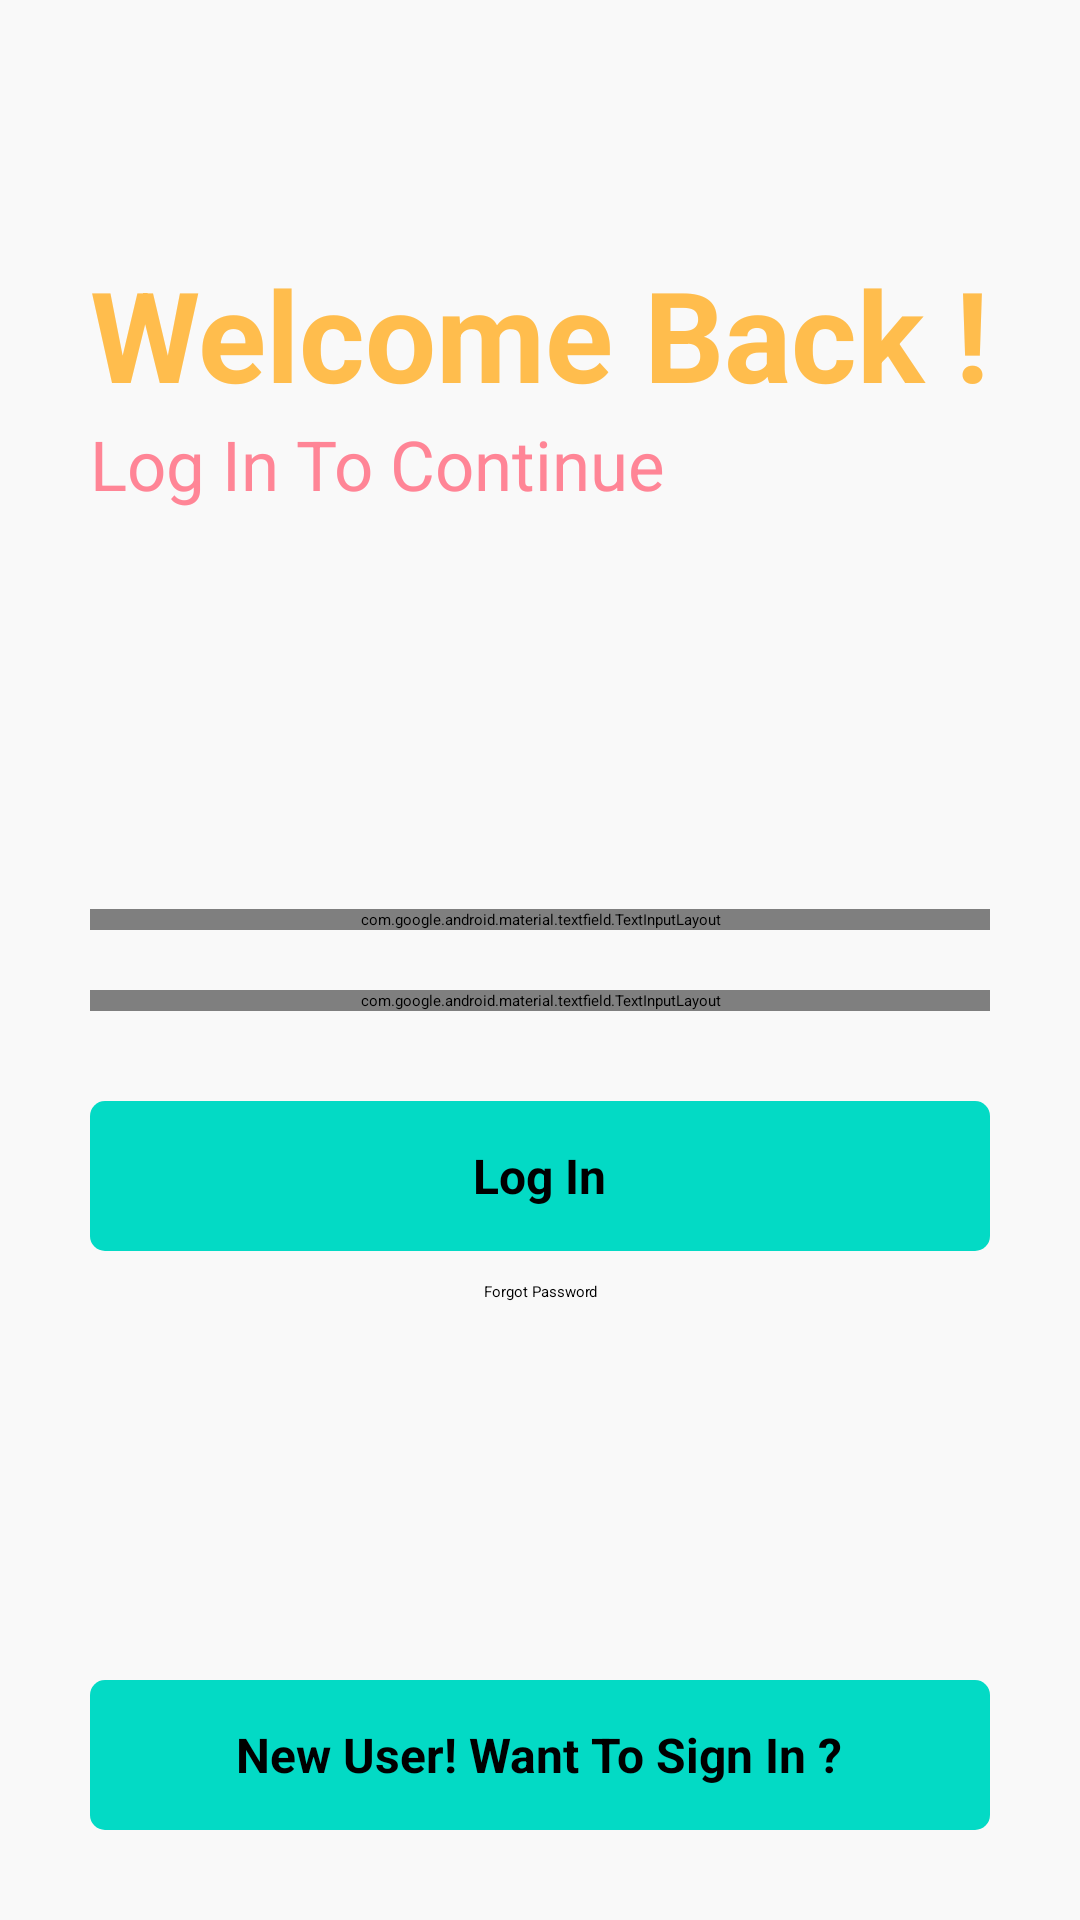

Layout XML and referenced resources for this Android screen:
<!-- AndroidManifest.xml: application theme Theme.NotesApp -->
<!-- res/layout/activity_main.xml -->
<?xml version="1.0" encoding="utf-8"?>
<RelativeLayout xmlns:android="http://schemas.android.com/apk/res/android"
    xmlns:app="http://schemas.android.com/apk/res-auto"
    xmlns:tools="http://schemas.android.com/tools"
    android:layout_width="match_parent"
    android:layout_height="match_parent"
    android:background="#f9f9f9"
    tools:context=".MainActivity">


    <ProgressBar
        android:layout_width="wrap_content"
        android:layout_height="wrap_content"
        android:layout_below="@id/gotoforgotpassword"
        android:layout_centerHorizontal="true"
        android:visibility="invisible"
        android:id="@+id/progressbarofmainactivity"
        android:layout_marginTop="10dp">

    </ProgressBar>


    <RelativeLayout
        android:layout_width="match_parent"
        android:layout_height="wrap_content"
        android:id="@+id/centerline"
        android:layout_centerInParent="true">

    </RelativeLayout>


    <LinearLayout
        android:layout_width="match_parent"
        android:layout_height="wrap_content"
        android:layout_marginLeft="30dp"
        android:layout_marginRight="30dp"
        android:layout_above="@id/centerline"
        android:layout_marginBottom="150dp"
        android:orientation="vertical">

        <TextView
            android:layout_width="match_parent"
            android:layout_height="wrap_content"
            android:text="Welcome Back !"
            android:textSize="42sp"
            android:textColor="#FFBD4D"
            android:textStyle="bold">

        </TextView>

        <TextView
            android:layout_width="match_parent"
            android:layout_height="wrap_content"
            android:text="Log In To Continue"
            android:textSize="23sp"
            android:textColor="#FF8596">

        </TextView>

    </LinearLayout>


    <com.google.android.material.textfield.TextInputLayout
        android:layout_width="match_parent"
        android:layout_height="wrap_content"
        android:layout_above="@+id/centerline"
        android:layout_marginBottom="10dp"
        android:id="@+id/email"
        android:layout_marginRight="30dp"
        android:layout_marginLeft="30dp"
        >
        <EditText
            android:layout_width="match_parent"
            android:layout_height="wrap_content"
            android:id="@+id/loginemail"
            android:hint="Enter Your Email"
            android:inputType="textEmailAddress">

        </EditText>
    </com.google.android.material.textfield.TextInputLayout>

    <com.google.android.material.textfield.TextInputLayout
        android:layout_width="match_parent"
        android:layout_height="wrap_content"
        android:layout_below="@+id/centerline"
        android:layout_marginTop="10dp"
        android:id="@+id/password"
        android:layout_marginRight="30dp"
        android:layout_marginLeft="30dp"
        app:passwordToggleEnabled="true"
        >
        <EditText
            android:layout_width="match_parent"
            android:layout_height="wrap_content"
            android:id="@+id/loginpassword"
            android:hint="Enter Your Password"
            >

        </EditText>
    </com.google.android.material.textfield.TextInputLayout>



    <RelativeLayout
        android:layout_width="match_parent"
        android:layout_height="50dp"
        android:layout_marginLeft="30dp"
        android:layout_marginRight="30dp"
        android:layout_marginTop="30dp"
        android:background="@drawable/button_design"
        android:layout_below="@id/password"
        android:id="@+id/login">

        <TextView
            android:layout_width="wrap_content"
            android:layout_height="wrap_content"
            android:textStyle="bold"
            android:layout_marginStart="8dp"
            android:textSize="16sp"
            android:text="Log In"
            android:layout_centerInParent="true"
            android:textColor="@color/black"
            android:layout_marginLeft="8dp"></TextView>

    </RelativeLayout>

    <TextView
        android:layout_width="match_parent"
        android:layout_height="wrap_content"
        android:text="Forgot Password"
        android:layout_marginLeft="20dp"
        android:layout_marginRight="20dp"
        android:id="@+id/gotoforgotpassword"
        android:textColor="@color/black"
        android:layout_below="@id/login"
        android:layout_marginTop="10dp"
        android:textAlignment="center"
        android:gravity="center_horizontal"></TextView>

    <RelativeLayout
        android:layout_width="match_parent"
        android:layout_height="50dp"
        android:layout_marginLeft="30dp"
        android:layout_marginRight="30dp"
        android:layout_marginBottom="30dp"
        android:background="@drawable/button_design"
        android:layout_alignParentBottom="true"
        android:id="@+id/gotosignup">

        <TextView
            android:layout_width="wrap_content"
            android:layout_height="wrap_content"
            android:textStyle="bold"
            android:layout_marginStart="8dp"
            android:textSize="16sp"
            android:text="New User! Want To Sign In ?"
            android:layout_centerInParent="true"
            android:textColor="@color/black"
            android:layout_marginLeft="8dp"></TextView>

    </RelativeLayout>






</RelativeLayout>
<!-- resources referenced by this layout -->
<resources>
  <color name="black">#FF000000</color>
  <!-- drawable button_design (drawable) -->
  <?xml version="1.0" encoding="utf-8"?>
  <shape xmlns:android="http://schemas.android.com/apk/res/android">
  
      <solid android:color="@color/teal_200">
  
      </solid>
  
      <corners android:radius="5dp">
  
      </corners>
  
  </shape>
  <color name="teal_200">#FF03DAC5</color>
</resources>
